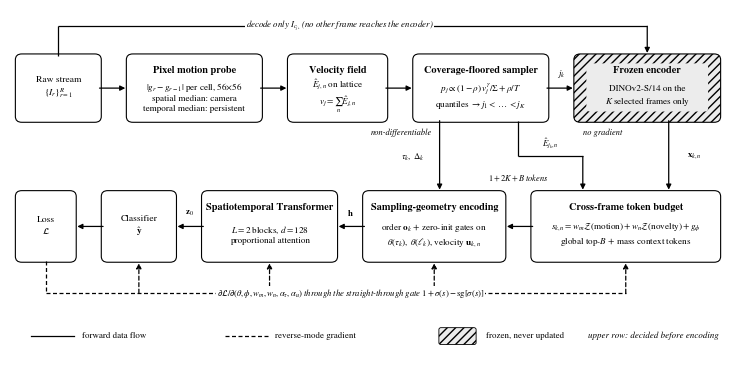

The matplotlib source for this figure: (Note: this script raises an exception after producing the figure.)
"""Fig. 1: architecture diagram (grayscale, no overlapping elements)."""
import matplotlib
matplotlib.use("Agg")
import matplotlib.pyplot as plt
from matplotlib.patches import FancyBboxPatch, FancyArrowPatch

plt.rcParams.update({"font.family": "STIXGeneral", "mathtext.fontset": "stix", "font.size": 7.2})
fig = plt.figure(figsize=(7.16, 3.45), dpi=300)
ax = fig.add_axes([0, 0, 1, 1]); ax.set_xlim(0, 100); ax.set_ylim(-6.5, 46.5); ax.axis("off")


def box(x0, y0, x1, y1, text, fill="white", hatch=None, bold_title=None):
    p = FancyBboxPatch((x0, y0), x1 - x0, y1 - y0, boxstyle="round,pad=0.25,rounding_size=0.9",
                       fc=fill, ec="black", lw=0.8, hatch=hatch)
    ax.add_patch(p)
    if bold_title:
        ax.text((x0 + x1) / 2, y1 - 1.6, bold_title, ha="center", va="top", fontsize=7.4, fontweight="bold")
        ax.text((x0 + x1) / 2, (y0 + y1) / 2 - 1.3, text, ha="center", va="center", fontsize=6.6, linespacing=1.25)
    else:
        ax.text((x0 + x1) / 2, (y0 + y1) / 2, text, ha="center", va="center", fontsize=6.8, linespacing=1.25)
    return dict(l=x0, r=x1, b=y0, t=y1, cx=(x0 + x1) / 2, cy=(y0 + y1) / 2)


def arrow(pts, dashed=False, lw=0.9, head=True):
    for (xa, ya), (xb, yb) in zip(pts[:-2], pts[1:-1]):
        ax.plot([xa, xb], [ya, yb], color="black", lw=lw, ls=(0, (3.2, 2.0)) if dashed else "-", solid_capstyle="butt")
    a = FancyArrowPatch(pts[-2], pts[-1], arrowstyle="-|>" if head else "-", mutation_scale=7.5, lw=lw, color="black",
                        linestyle=(0, (3.2, 2.0)) if dashed else "-", shrinkA=0, shrinkB=0)
    ax.add_patch(a)


def label(x, y, s, ha="center", va="center", size=6.3, style="italic"):
    ax.text(x, y, s, ha=ha, va=va, fontsize=size, style=style,
            bbox=dict(fc="white", ec="none", pad=0.6))


# ---------------- top row: decide before encoding
A1 = box(1.0, 29.5, 12.5, 39.5, "Raw stream\n$\\{I_r\\}_{r=1}^{R}$")
A2 = box(16.5, 29.5, 35.0, 39.5, "$|g_r-g_{r-1}|$ per cell, 56$\\times$56\nspatial median: camera\ntemporal median: persistent", bold_title="Pixel motion probe")
A3 = box(39.0, 29.5, 52.5, 39.5, "$\\hat{E}_{j,n}$ on lattice\n$v_j=\\sum_n \\hat{E}_{j,n}$", bold_title="Velocity field")
A4 = box(56.5, 29.5, 75.0, 39.5, "$p_j\\propto(1-\\rho)\\,v_j^{\\gamma}/\\Sigma+\\rho/T$\nquantiles $\\to j_1<\\dots<j_K$", bold_title="Coverage-floored sampler")
A5 = box(79.0, 29.5, 99.0, 39.5, "", fill="#ececec", hatch="////")
# white patch behind the frozen-encoder text so hatching does not cross it
ax.add_patch(FancyBboxPatch((80.6, 31.0), 16.8, 7.2, boxstyle="round,pad=0.1,rounding_size=0.5", fc="#ececec", ec="none"))
ax.text(A5["cx"], 37.9, "Frozen encoder", ha="center", va="top", fontsize=7.4, fontweight="bold")
ax.text(A5["cx"], A5["cy"] - 1.3, "DINOv2-S/14 on the\n$K$ selected frames only", ha="center", va="center", fontsize=6.6, linespacing=1.25)

# ---------------- bottom row: allocate, encode geometry, reason
B1 = box(73.0, 8.0, 99.0, 18.5, "$s_{k,n}=w_m\\mathcal{Z}(\\mathrm{motion})+w_n\\mathcal{Z}(\\mathrm{novelty})+g_\\phi$\nglobal top-$B$ + mass context tokens", bold_title="Cross-frame token budget")
B2 = box(49.5, 8.0, 69.0, 18.5, "order $\\mathbf{o}_k$ + zero-init gates on\n$\\theta(\\tau_k),\\ \\theta(\\ell_k)$, velocity $\\mathbf{u}_{k,n}$", bold_title="Sampling-geometry encoding")
B3 = box(27.0, 8.0, 45.5, 18.5, "$L=2$ blocks, $d=128$\nproportional attention", bold_title="Spatiotemporal Transformer")
B4 = box(13.0, 8.0, 23.0, 18.5, "Classifier\n$\\hat{\\mathbf{y}}$")
B5 = box(1.0, 8.0, 9.0, 18.5, "Loss\n$\\mathcal{L}$")

# ---------------- forward arrows
arrow([(A1["r"], 34.5), (A2["l"] - 0.4, 34.5)])
arrow([(A2["r"], 34.5), (A3["l"] - 0.4, 34.5)])
arrow([(A3["r"], 34.5), (A4["l"] - 0.4, 34.5)])
arrow([(A4["r"], 34.5), (A5["l"] - 0.4, 34.5)]); label(77.0, 36.6, "$j_k$")
# raw frames fetched for the selected indices only (route above all boxes)
arrow([(A1["cx"], A1["t"]), (A1["cx"], 44.0), (A5["cx"], 44.0), (A5["cx"], A5["t"] + 0.4)])
label(46.0, 44.0, "decode only $I_{c_{j_k}}$ (no other frame reaches the encoder)")
# tokens down to the allocator
arrow([(92.0, A5["b"]), (92.0, B1["t"] + 0.4)]); label(95.6, 24.0, "$\\mathbf{x}_{k,n}$")
# motion energy of the selected frames down to the allocator
arrow([(71.0, A4["b"]), (71.0, 24.0), (80.0, 24.0), (80.0, B1["t"] + 0.4)]); label(75.5, 25.9, "$\\hat{E}_{j_k,n}$")
# timestamps to the geometry encoder
arrow([(60.0, A4["b"]), (60.0, B2["t"] + 0.4)]); label(56.3, 24.0, "$\\tau_k,\\ \\Delta_k$")
# bottom row, right to left
arrow([(B1["l"], 13.25), (B2["r"] + 0.4, 13.25)]); label(71.0, 20.8, "$1+2K+B$ tokens", size=6.0)
arrow([(B2["l"], 13.25), (B3["r"] + 0.4, 13.25)]); label(47.5, 15.3, "$\\mathbf{h}$")
arrow([(B3["l"], 13.25), (B4["r"] + 0.4, 13.25)]); label(25.0, 15.3, "$\\mathbf{z}_0$")
arrow([(B4["l"], 13.25), (B5["r"] + 0.4, 13.25)])

# ---------------- reverse-mode gradient (dashed), stops at the straight-through gate
gy = 3.0
arrow([(B5["cx"], B5["b"]), (B5["cx"], gy), (86.0, gy), (86.0, B1["b"] - 0.4)], dashed=True)
for xg in (18.0, 36.25, 59.25):
    arrow([(xg, gy), (xg, B2["b"] - 0.4)], dashed=True)
label(47.6, gy - 0.05, "$\\partial\\mathcal{L}/\\partial(\\theta,\\phi,w_m,w_n,\\alpha_\\tau,\\alpha_u)$ through the straight-through gate $1+\\sigma(s)-\\mathrm{sg}[\\sigma(s)]$", size=6.2)
# stop-gradient marks
for (x, y) in [(A5["cx"] - 7.0, A5["b"] - 2.0), (A4["cx"] - 3.5, A4["b"] - 2.0)]:
    pass
ax.text(A5["l"] + 1.0, A5["b"] - 1.9, "no gradient", ha="left", va="center", fontsize=6.0, style="italic")
ax.text(59.0, A4["b"] - 1.9, "non-differentiable", ha="right", va="center", fontsize=6.0, style="italic")

# ---------------- legend row (separate from all content)
ly = -3.6
ax.plot([3, 9], [ly, ly], color="black", lw=0.9); ax.text(10, ly, "forward data flow", va="center", fontsize=6.4)
ax.plot([30, 36], [ly, ly], color="black", lw=0.9, ls=(0, (3.2, 2.0))); ax.text(37, ly, "reverse-mode gradient", va="center", fontsize=6.4)
ax.add_patch(FancyBboxPatch((60, ly - 1.2), 5, 2.4, boxstyle="round,pad=0.1,rounding_size=0.3", fc="#ececec", ec="black", lw=0.6, hatch="////"))
ax.text(66.5, ly, "frozen, never updated", va="center", fontsize=6.4)
ax.text(99, ly, "upper row: decided before encoding", va="center", ha="right", fontsize=6.4, style="italic")

fig.savefig("figs/fig1_architecture.png", dpi=300)
print("ok")
